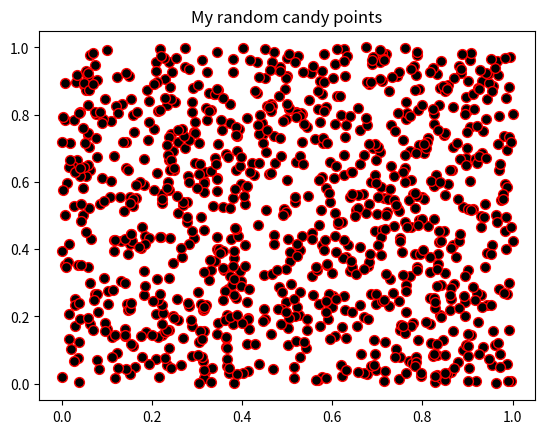

Write the Python code that produced this figure. (Note: this script raises an exception after producing the figure.)
#!/usr/bin/env python
# coding: utf-8

# ## Problem 1: Simple scatter plot using random 
# 
# We can generate random numbers using using a method `random.rand()` from the [NumPy package](https://numpy.org/). This example generates 10 random values:
# 
# ```
# import numpy as np
# random_numbers = np.random.rand(10)
# 
# ```
# 
# ### Part 1
# 
# Create an new data frame called `data` and add 1000 random numbers (`float`) into a new column `x` and another 1000 random numbers (`float`) into a new column `y`.

import numpy as np
import pandas as pd

# YOUR CODE HERE 1 to set data
x=np.random.rand(1000)
y=np.random.rand(1000)
data=pd.DataFrame()
data["x"]=x
data["y"]=y
# Check your random values
print(data.head())

# Check that you have the correct number of rows
assert len(data) == 1000, "There should be 1000 rows of data."


# ### Part 2
# 

# YOUR CODE HERE 2 to set colors
colors=np.random.rand(1000)

# This test print should print out 10 first numbers in the variable colors
print(colors[0:10])

# Check that the length matches
assert len(colors) == 1000, "There should be 1000 random numbers for colors"


# ### Part 3 
# 
# #### Part 3.1
# 
# Create a scatter plot of points with random colors
# 
# #### Part 3.2
# 
# #### Part 3.3
# 

# Plot a scatter plot
# YOUR CODE HERE 3
import matplotlib.pyplot as plt
plt.scatter(x,y,s=50,c='black',cmap='rainbow',edgecolor='red')

# Add labels and title
plt.title("My random candy points")
plt.xlabels("X-labels")
plt.ylabels("Y-lebals")
plt.show()
# YOUR CODE HERE 4

# Save the plot as a png file:
outputfp = "my_first_plot.png"

# YOUR CODE HERE 5
plt.savefig(outputfp)

# This test print statement should print the output filename of your figure
print("Saved my first plot as:", outputfp)

#Check that the file exists (also go and open the file to check that everything is ok!)
import os

assert os.path.exists(outputfp), "Can't find the output image."


# Remember to commit your changes (including the image file) to your GitHub repo!
# 
# ### Done!
# 
# Now you can move to [problem 2](Exercise-7-problem-2.ipynb).
